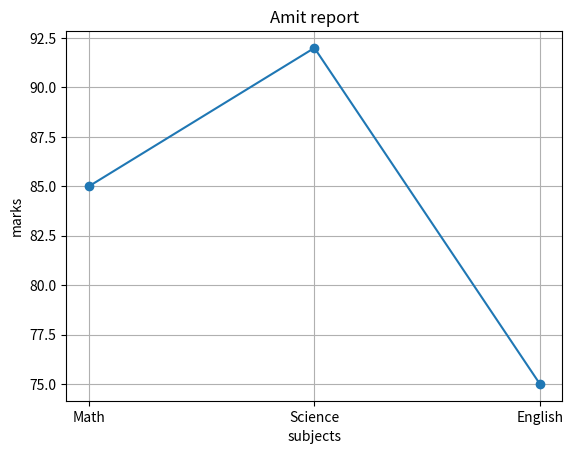

Source code (Python):
# plot a line chart of marks for 'Amit' across all subjects.a

import pandas as pd
import numpy as np
import matplotlib.pyplot as plt

data = {
    'Name':['Amit','Sagar','Pooja'],
    'Math':[85,90,78],
    'Science': [92,88,80],
    'English':[75,85,82]
}

df = pd.DataFrame(data)

marks = df[df['Name'] == 'Amit'][['Math','Science','English']].values.flatten() # 2d to 1d conversion flatten
 
subjects = ['Math','Science','English']

plt.plot(subjects,marks,marker = 'o')
plt.xlabel("subjects")
plt.ylabel("marks")
plt.title("Amit report")
plt.grid(True)
plt.show()
print(marks)
